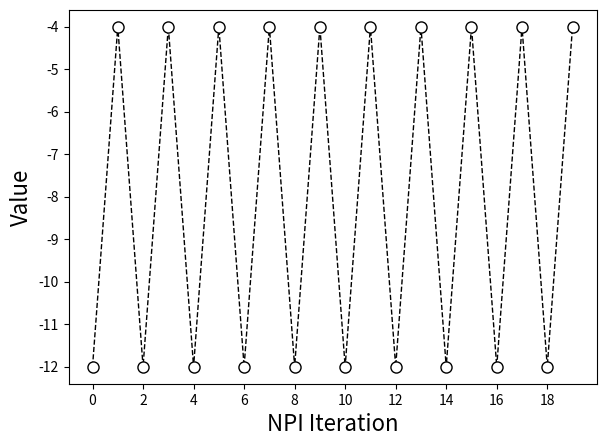

Write the Python code that produced this figure.
import numpy as np
import matplotlib
import matplotlib.pyplot as plt
from numpy import pi
from matplotlib import rcParams
from matplotlib.pyplot import MultipleLocator
rho_list = [1.0, 5.0, 10.0, 20.0]



def policy_iteration():
    ############################################### 1st iteration ##########################################
    v_1, v_2 = 0., 0.
    v_1_appr, v_2_appr = 0., 0.
    pi_1, pi_2 = 0.5, 0.5   # (API, SPI) 0.5, 0.5; (NPI) 1.0, 0.   # todo
    mu_1, mu_2 = 0.45, 0.55   # (API, SPI) 0.5, 0.5; (NPI) 1.0, 0.   # todo
    gamma = 3 / 4

    value_true, value_appr, value_appr_u, value_newt = [0.], [[0.] for i in range(len(rho_list))], [0.], [0.]
    for iter in range(20):
        # worst-case PEV
        v_u1 = pi_1 * (3.0 + gamma * v_1) + pi_2 * (2.0 + gamma * v_1)  # take (a1, u1) + (a2, u1)
        v_u2 = pi_1 * (1 / 3 * (6.0 + gamma * v_1) + 2 / 3 * (6.0 + gamma * v_2)) + pi_2 * (1.0 + gamma * v_1)  # take (a1, u2) + (a2, u2)

        v_1 = min(v_u1, v_u2)
        value_true.append(v_1)

    v_1, v_2 = 0., 0.
    for iter in range(20):
        v_u1 = mu_1 * pi_1 * (3.0 + gamma * v_1) + mu_1 * pi_2 * (2.0 + gamma * v_1)                                               # take (a1, u1) + (a2, u1)
        v_u2 = mu_2 * pi_1 * (1/3 * (6.0 + gamma * v_1) + 2/3 * (6.0 + gamma * v_2)) + mu_2 * pi_2 * (1.0 + gamma * v_1)           # take (a1, u2) + (a2, u2)

        v_1 = v_u1 + v_u2
        value_newt.append(v_1)

    # SPI
    for i, rho in enumerate(rho_list):
        v_1_appr, v_2_appr = 0., 0.
        for iter in range(20):
            v_u1 = pi_1 * (3.0 + gamma * v_1_appr) + pi_2 * (2.0 + gamma * v_1_appr)  # take (a1, u1) + (a2, u1)
            v_u2 = pi_1 * (1 / 3 * (6.0 + gamma * v_1_appr) + 2 / 3 * (6.0 + gamma * v_2_appr)) + pi_2 * (1.0 + gamma * v_1_appr)  # take (a1, u2) + (a2, u2)

            v_1_appr = - 1 / rho * np.log(np.sum(np.array([mu_1, mu_2]) * np.exp(np.array([v_u1, v_u2]) * -rho)))

            value_appr[i].append(v_1_appr)

    # SPI-uniform (only for rho=10)
    for i, rho in enumerate([10]):
        v_1_appr, v_2_appr = 0., 0.
        for iter in range(20):
            v_u1 = pi_1 * (3.0 + gamma * v_1_appr) + pi_2 * (2.0 + gamma * v_1_appr)  # take (a1, u1) + (a2, u1)
            v_u2 = pi_1 * (1 / 3 * (6.0 + gamma * v_1_appr) + 2 / 3 * (6.0 + gamma * v_2_appr)) + pi_2 * (1.0 + gamma * v_1_appr)  # take (a1, u2) + (a2, u2)

            v_1_appr = - 1 / rho * np.log(np.sum(np.array([0.5, 0.5]) * np.exp(np.array([v_u1, v_u2]) * -rho)))
            value_appr_u.append(v_1_appr)

    time_line = np.array([k for k in range(len(value_true))])
    color_list = ['b', 'cyan', 'g', 'orange', 'r']
    color1, color2, color3, color4 = 'k', 'r', 'b', 'g'
    style1, style2, style3, style4 = '-', '--', '-.', ':'
    linewidth = 1.0

    f = plt.figure(1, figsize=(6.0, 4.4))
    ax = plt.axes([0.10, 0.12, 0.85, 0.85])
    ax.plot(time_line, -1 * np.array(value_true), linewidth=linewidth, color=color1, linestyle=style1)
    for i in range(len(rho_list)):
        ax.plot(time_line, -1 * np.array(value_appr[i]), linewidth=linewidth, color=color_list[i], linestyle=style2)
    ax.plot(time_line, -1 * np.array(value_appr_u), linewidth=linewidth, color=color_list[-1], linestyle=style4)
    # ax.plot(time_line, -1 * np.array(value_newt), linewidth=linewidth, color=color1, linestyle=style3)
    x_locater = MultipleLocator(2)
    ax.xaxis.set_major_locator(x_locater)
    # ax.set_ylabel('值函数')
    # ax.set_xlabel("迭代次数")
    ax.set_xlim([0, 20])
    ax.set_ylim([-8.5, -2])
    ax.set_ylabel('Value', fontsize=14)
    ax.set_xlabel("PEV Step", fontsize=14)
    # ax.legend(frameon=False, fontsize=20)
    plt.legend(['API', r'SPI-a($\rho=1.0$)', r'SPI-a($\rho=5.0$)', r'SPI-a($\rho=10.0$)', r'SPI-a($\rho=20.0$)', r'SPI-u($\rho=10.0$)'], frameon=False)
    f_name = 'pev-iter1'
    plt.savefig('./{}.pdf'.format(f_name))
    plt.close(f)

    # PIM
    matrix_true = np.array([[3.0 + gamma * v_1, 1 / 3 * (6.0 + gamma * v_1) + 2 / 3 * (6.0 + gamma * v_2)],
                            [2.0 + gamma * v_1, 1.0 + gamma * v_1]])
    matrix_appr = np.array([[3.0 + gamma * v_1_appr, 1 / 3 * (6.0 + gamma * v_1_appr) + 2 / 3 * (6.0 + gamma * v_2_appr)],
                            [2.0 + gamma * v_1_appr, 1.0 + gamma * v_1_appr]])
    print("matrix_true1 \n", matrix_true)
    print("matrix_appr1 \n", matrix_appr)

    ############################################### 2nd iteration ############################################
    v_1, v_2 = 0., 0.
    v_1_appr, v_2_appr = 0., 0.
    pi_1, pi_2 = 1.0, 0.0            # (API, SPI) 1.0, 0.0; (NPI) 1.0, 1.0   # todo
    mu_1, mu_2 = 0.0, 1.0            # (API, SPI) 0.0, 1.0; (NPI) 0.0, 1.0   # todo
    gamma = 3 / 4
    value_true, value_appr, value_appr_u, value_newt = [0.], [[0.] for i in range(len(rho_list))], [0.], [0.]

    for iter in range(20):
        v_u1 = pi_1 * (3.0 + gamma * v_1) + pi_2 * (2.0 + gamma * v_1)  # take (a1, u1) + (a2, u1)
        v_u2 = pi_1 * (1 / 3 * (6.0 + gamma * v_1) + 2 / 3 * (6.0 + gamma * v_2)) + pi_2 * (1.0 + gamma * v_1)  # take (a1, u2) + (a2, u2)

        v_1 = min(v_u1, v_u2)
        value_true.append(v_1)

    v_1, v_2 = 0., 0.
    for iter in range(20):
        v_u1 = mu_1 * pi_1 * (3.0 + gamma * v_1) + mu_1 * pi_2 * (2.0 + gamma * v_1)                                               # take (a1, u1) + (a2, u1)
        v_u2 = mu_2 * pi_1 * (1/3 * (6.0 + gamma * v_1) + 2/3 * (6.0 + gamma * v_2)) + mu_2 * pi_2 * (1.0 + gamma * v_1)           # take (a1, u2) + (a2, u2)

        v_1 = v_u1 + v_u2
        value_newt.append(v_1)

    # SPI
    for i, rho in enumerate(rho_list):
        v_1_appr, v_2_appr = 0., 0.
        for iter in range(20):
            v_u1 = pi_1 * (3.0 + gamma * v_1_appr) + pi_2 * (2.0 + gamma * v_1_appr)  # take (a1, u1) + (a2, u1)
            v_u2 = pi_1 * (1 / 3 * (6.0 + gamma * v_1_appr) + 2 / 3 * (6.0 + gamma * v_2_appr)) + pi_2 * (1.0 + gamma * v_1_appr)  # take (a1, u2) + (a2, u2)

            v_1_appr = - 1 / rho * np.log(np.sum(np.array([mu_1, mu_2]) * np.exp(np.array([v_u1, v_u2]) * -rho)))

            value_appr[i].append(v_1_appr)

    # SPI-uniform (only for rho=20)
    for i, rho in enumerate([10]):
        v_1_appr, v_2_appr = 0., 0.
        for iter in range(20):
            v_u1 = pi_1 * (3.0 + gamma * v_1_appr) + pi_2 * (2.0 + gamma * v_1_appr)  # take (a1, u1) + (a2, u1)
            v_u2 = pi_1 * (1 / 3 * (6.0 + gamma * v_1_appr) + 2 / 3 * (6.0 + gamma * v_2_appr)) + pi_2 * (1.0 + gamma * v_1_appr)  # take (a1, u2) + (a2, u2)

            v_1_appr = - 1 / rho * np.log(np.sum(np.array([0.5, 0.5]) * np.exp(np.array([v_u1, v_u2]) * -rho)))
            value_appr_u.append(v_1_appr)

    time_line = np.array([k for k in range(len(value_true))])
    f2 = plt.figure(1, figsize=(6.0, 4.4))
    ax2 = plt.axes([0.10, 0.12, 0.85, 0.85])
    ax2.plot(time_line, -1 * np.array(value_true), linewidth=linewidth, color=color1, linestyle=style1)
    for i in range(len(rho_list)):
        ax2.plot(time_line, -1 * np.array(value_appr[i]), linewidth=linewidth, color=color_list[i], linestyle=style2)
    ax2.plot(time_line, -1 * np.array(value_appr_u), linewidth=linewidth, color=color_list[-1], linestyle=style4)
    # ax2.plot(time_line, -1 * np.array(value_newt), linewidth=linewidth, color=color1, linestyle=style3)
    x_locater = MultipleLocator(2)
    ax2.xaxis.set_major_locator(x_locater)
    # ax2.set_ylabel('值函数')
    # ax2.set_xlabel("迭代次数")
    ax2.set_xlim([0, 20])
    ax2.set_ylim([-8.5, -2])
    ax2.set_ylabel('Value', fontsize=14)
    ax2.set_xlabel("PEV Step", fontsize=14)
    # ax.legend(frameon=False, fontsize=20)
    # plt.legend(['API', r'SPI($\rho=1.0$)', r'SPI($\rho=5.0$)', r'SPI($\rho=10.0$)', r'SPI($\rho=20.0$)'], frameon=False)
    f_name = 'pev-iter2'
    plt.savefig('./{}.pdf'.format(f_name))
    plt.close(f2)

    # PIM
    matrix_true = np.array([[3.0 + gamma * v_1, 1 / 3 * (6.0 + gamma * v_1) + 2 / 3 * (6.0 + gamma * v_2)],
                            [2.0 + gamma * v_1, 1.0 + gamma * v_1]])
    matrix_appr = np.array([[3.0 + gamma * v_1_appr, 1 / 3 * (6.0 + gamma * v_1_appr) + 2 / 3 * (6.0 + gamma * v_2_appr)],
                            [2.0 + gamma * v_1_appr, 1.0 + gamma * v_1_appr]])
    print("matrix_true2 \n ", matrix_true)
    print("matrix_appr2 \n", matrix_appr)

    ########################################### 3rd iteration ######################################################
    v_1, v_2 = 0., 0.
    v_1_appr, v_2_appr = 0., 0.
    pi_1, pi_2 = 1.0, 0.
    mu_1, mu_2 = 0., 1.0
    gamma = 3 / 4
    value_true, value_appr, value_appr_u, value_newt = [0.], [[0.] for i in range(len(rho_list))], [0.], [0.]

    for iter in range(20):
        v_u1 = pi_1 * (3.0 + gamma * v_1) + pi_2 * (2.0 + gamma * v_1)  # take (a1, u1) + (a2, u1)
        v_u2 = pi_1 * (1 / 3 * (6.0 + gamma * v_1) + 2 / 3 * (6.0 + gamma * v_2)) + pi_2 * (1.0 + gamma * v_1)  # take (a1, u2) + (a2, u2)

        v_1 = min(v_u1, v_u2)
        value_true.append(v_1)

    # SPI
    for i, rho in enumerate(rho_list):
        v_1_appr, v_2_appr = 0., 0.
        for iter in range(20):
            v_u1 = pi_1 * (3.0 + gamma * v_1_appr) + pi_2 * (2.0 + gamma * v_1_appr)  # take (a1, u1) + (a2, u1)
            v_u2 = pi_1 * (1 / 3 * (6.0 + gamma * v_1_appr) + 2 / 3 * (6.0 + gamma * v_2_appr)) + pi_2 * (1.0 + gamma * v_1_appr)  # take (a1, u2) + (a2, u2)

            v_1_appr = - 1 / rho * np.log(np.sum(np.array([mu_1, mu_2]) * np.exp(np.array([v_u1, v_u2]) * -rho)))

            value_appr[i].append(v_1_appr)

    # SPI-uniform (only for rho=10)
    for i, rho in enumerate([10]):
        v_1_appr, v_2_appr = 0., 0.
        for iter in range(20):
            v_u1 = pi_1 * (3.0 + gamma * v_1_appr) + pi_2 * (2.0 + gamma * v_1_appr)  # take (a1, u1) + (a2, u1)
            v_u2 = pi_1 * (1 / 3 * (6.0 + gamma * v_1_appr) + 2 / 3 * (6.0 + gamma * v_2_appr)) + pi_2 * (1.0 + gamma * v_1_appr)  # take (a1, u2) + (a2, u2)

            v_1_appr = - 1 / rho * np.log(np.sum(np.array([0.5, 0.5]) * np.exp(np.array([v_u1, v_u2]) * -rho)))
            value_appr_u.append(v_1_appr)

    time_line = np.array([k for k in range(len(value_true))])

    f3 = plt.figure(1, figsize=(6.0, 4.4))
    ax3 = plt.axes([0.10, 0.12, 0.85, 0.85])
    ax3.plot(time_line, -1 * np.array(value_true), linewidth=linewidth, color=color1, linestyle=style1)
    for i in range(len(rho_list)):
        ax3.plot(time_line, -1 * np.array(value_appr[i]), linewidth=linewidth, color=color_list[i], linestyle=style2)
    ax3.plot(time_line, -1 * np.array(value_appr_u), linewidth=linewidth, color=color_list[-1], linestyle=style4)
    x_locater = MultipleLocator(2)
    ax3.xaxis.set_major_locator(x_locater)
    # ax3.set_ylabel('值函数')
    # ax3.set_xlabel("迭代次数")
    ax3.set_xlim([0, 20])
    ax3.set_ylim([-8.5, -2])
    ax3.set_ylabel('Value', fontsize=14)
    ax3.set_xlabel("PEV Step", fontsize=14)
    # ax.legend(frameon=False, fontsize=20)
    # plt.legend(['API', r'SPI($\rho=1.0$)', r'SPI($\rho=5.0$)', r'SPI($\rho=10.0$)', r'SPI($\rho=20.0$)'], frameon=False)
    f_name = 'pev-iter3'
    plt.savefig('./{}.pdf'.format(f_name))
    plt.close(f3)

    # PIM
    matrix_true = np.array([[3.0 + gamma * v_1, 1 / 3 * (6.0 + gamma * v_1) + 2 / 3 * (6.0 + gamma * v_2)],
                            [2.0 + gamma * v_1, 1.0 + gamma * v_1]])
    matrix_appr = np.array([[3.0 + gamma * v_1_appr, 1 / 3 * (6.0 + gamma * v_1_appr) + 2 / 3 * (6.0 + gamma * v_2_appr)],
                            [2.0 + gamma * v_1_appr, 1.0 + gamma * v_1_appr]])
    print("matrix_true3 \n", matrix_true)
    print("matrix_appr3 \n", matrix_appr)

    # ################################### Naive policy iteration #######################################################
    # ################################### 1st iteration ################################################################
    print("------------------------------------Naive policy iteration ------------------------------------------------")
    v_1, v_2 = 0., 0.
    pi_1, pi_2 = 1.0, 0.0                          # 0.5, 0.5
    mu_1, mu_2 = 1.0, 0.0                          # 0.5, 0.5
    gamma = 3/4

    matrix_true = np.array([[3.0 + gamma * v_1, 1 / 3 * (6.0 + gamma * v_1) + 2 / 3 * (6.0 + gamma * v_2)],
                            [2.0 + gamma * v_1, 1.0 + gamma * v_1]])
    print("The init matrix: \n", matrix_true)

    for iter in range(50):
        v_u1 = mu_1 * pi_1 * (3.0 + gamma * v_1) + mu_1 * pi_2 * (2.0 + gamma * v_1)                                               # take (a1, u1) + (a2, u1)
        v_u2 = mu_2 * pi_1 * (1/3 * (6.0 + gamma * v_1) + 2/3 * (6.0 + gamma * v_2)) + mu_2 * pi_2 * (1.0 + gamma * v_1)           # take (a1, u2) + (a2, u2)

        v_1 = v_u1 + v_u2

    matrix_true = np.array([[3.0 + gamma * v_1, 1 / 3 * (6.0 + gamma * v_1) + 2 / 3 * (6.0 + gamma * v_2)],
                            [2.0 + gamma * v_1, 1.0 + gamma * v_1]])
    print("matrix_true1 \n", matrix_true)

    ################################### 2nd iteration ################################################################
    v_1, v_2 = 0., 0.
    pi_1, pi_2 = 0.0, 1.0
    mu_1, mu_2 = 0.0, 1.0
    gamma = 3/4

    for iter in range(50):
        v_u1 = mu_1 * pi_1 * (3.0 + gamma * v_1) + mu_1 * pi_2 * (2.0 + gamma * v_1)                                               # take (a1, u1) + (a2, u1)
        v_u2 = mu_2 * pi_1 * (1/3 * (6.0 + gamma * v_1) + 2/3 * (6.0 + gamma * v_2)) + mu_2 * pi_2 * (1.0 + gamma * v_1)           # take (a1, u2) + (a2, u2)

        v_1 = v_u1 + v_u2

    matrix_true = np.array([[3.0 + gamma * v_1, 1 / 3 * (6.0 + gamma * v_1) + 2 / 3 * (6.0 + gamma * v_2)],
                            [2.0 + gamma * v_1, 1.0 + gamma * v_1]])
    print("matrix_true2 \n", matrix_true)

    ################################### 3rd iteration ################################################################
    v_1, v_2 = 12., 0.
    pi_1, pi_2 = 1.0, 0.0
    mu_1, mu_2 = 1.0, 0.0
    gamma = 3/4

    for iter in range(50):
        v_u1 = mu_1 * pi_1 * (3.0 + gamma * v_1) + mu_1 * pi_2 * (2.0 + gamma * v_1)                                               # take (a1, u1) + (a2, u1)
        v_u2 = mu_2 * pi_1 * (1/3 * (6.0 + gamma * v_1) + 2/3 * (6.0 + gamma * v_2)) + mu_2 * pi_2 * (1.0 + gamma * v_1)           # take (a1, u2) + (a2, u2)

        v_1 = v_u1 + v_u2

    matrix_true = np.array([[3.0 + gamma * v_1, 1 / 3 * (6.0 + gamma * v_1) + 2 / 3 * (6.0 + gamma * v_2)],
                            [2.0 + gamma * v_1, 1.0 + gamma * v_1]])
    print("matrix_true3 \n", matrix_true)

    ################################### 4rd iteration ################################################################
    v_1, v_2 = 12., 0.
    pi_1, pi_2 = 0.0, 1.0
    mu_1, mu_2 = 0.0, 1.0
    gamma = 3/4

    for iter in range(50):
        v_u1 = mu_1 * pi_1 * (3.0 + gamma * v_1) + mu_1 * pi_2 * (2.0 + gamma * v_1)                                               # take (a1, u1) + (a2, u1)
        v_u2 = mu_2 * pi_1 * (1/3 * (6.0 + gamma * v_1) + 2/3 * (6.0 + gamma * v_2)) + mu_2 * pi_2 * (1.0 + gamma * v_1)           # take (a1, u2) + (a2, u2)

        v_1 = v_u1 + v_u2

    matrix_true = np.array([[3.0 + gamma * v_1, 1 / 3 * (6.0 + gamma * v_1) + 2 / 3 * (6.0 + gamma * v_2)],
                            [2.0 + gamma * v_1, 1.0 + gamma * v_1]])
    print("matrix_true3 \n", matrix_true)

    ############################### NPI Iteration #####################################################################
    npi = [-12.0, 4.0]
    npi_list = [-12.0, -4.0] * 10

    time_line = np.array([k for k in range(len(npi_list))])
    f5 = plt.figure(1, figsize=(6.0, 4.4))
    ax5 = plt.axes([0.11, 0.12, 0.88, 0.85])
    ax5.plot(time_line, np.array(npi_list), marker='o', markersize=8, markerfacecolor='white', markeredgecolor='black', markeredgewidth=1,
             linewidth=1, color=color1, linestyle=style2)
    x_locater = MultipleLocator(2)
    ax5.xaxis.set_major_locator(x_locater)
    # ax2.set_ylabel('值函数')
    # ax2.set_xlabel("迭代次数")
    ax5.set_ylabel('Value', fontsize=16)
    ax5.set_xlabel("NPI Iteration", fontsize=16)
    # ax.legend(frameon=False, fontsize=20)
    # plt.legend(['API', r'SPI($\rho=1.0$)', r'SPI($\rho=5.0$)', r'SPI($\rho=10.0$)', r'SPI($\rho=20.0$)'], frameon=False)
    f_name = 'npi-iter'
    plt.savefig('./{}.pdf'.format(f_name))
    plt.close(f2)

if __name__ == "__main__":
    policy_iteration()